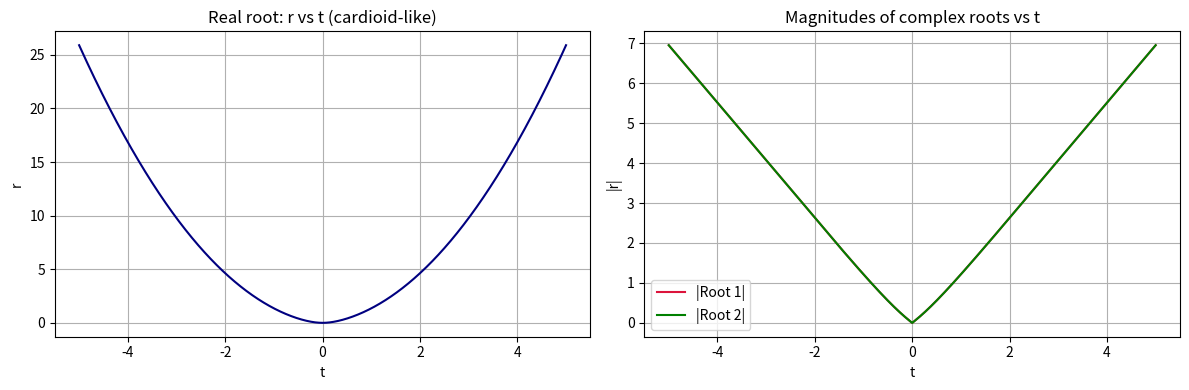
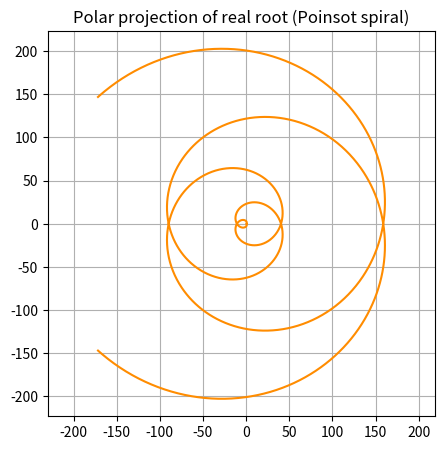

The matplotlib source for these figures, in order:
import numpy as np
import matplotlib.pyplot as plt

# --- Define the real cube root safely ---
def real_cuberoot(x):
    return np.sign(x) * np.abs(x)**(1/3)

# --- Define D(t) from eq. 50h (c=1, c1=1) ---
def D(t):
    return real_cuberoot(
        45*t**4 + 5.1962*np.sqrt(4*t**6 + 71*t**8 + 8*t**10) + 2*t**6
    )

# --- Define the three roots ---
def r_real(t):
    return 0.26457*D(t) - 0.41997*(3*t**2 - t**4)/D(t) + 0.33333*t**2

def r_complex1(t):
    return (-(0.13228 - 0.22912j)*D(t)
            + (0.20999 + 0.36371j)*(3*t**2 - t**4)/D(t)
            + 0.33333*t**2)

def r_complex2(t):
    return (-(0.13228 + 0.22912j)*D(t)
            + (0.20999 - 0.36371j)*(3*t**2 - t**4)/D(t)
            + 0.33333*t**2)

# --- Sample domain ---
t = np.linspace(-5, 5, 2000)

# --- Plot 1: Real root in Cartesian (r vs t) ---
plt.figure(figsize=(12,4))
plt.subplot(1,2,1)
plt.plot(t, r_real(t), color='navy')
plt.title("Real root: r vs t (cardioid-like)")
plt.xlabel("t")
plt.ylabel("r")
plt.grid(True)

# --- Plot 2: Magnitudes of complex roots vs t ---
plt.subplot(1,2,2)
plt.plot(t, np.abs(r_complex1(t)), label="|Root 1|", color='crimson')
plt.plot(t, np.abs(r_complex2(t)), label="|Root 2|", color='green')
plt.title("Magnitudes of complex roots vs t")
plt.xlabel("t")
plt.ylabel("|r|")
plt.legend()
plt.grid(True)

plt.tight_layout()
plt.show()

# --- Optional: Polar projection of the real root (Poinsot spiral) ---
theta = np.linspace(-15, 15, 4000)
rvals = r_real(theta)
x = rvals * np.cos(theta)
y = rvals * np.sin(theta)

plt.figure(figsize=(5,5))
plt.plot(x, y, color='darkorange')
plt.title("Polar projection of real root (Poinsot spiral)")
plt.axis("equal")
plt.grid(True)
plt.show()
